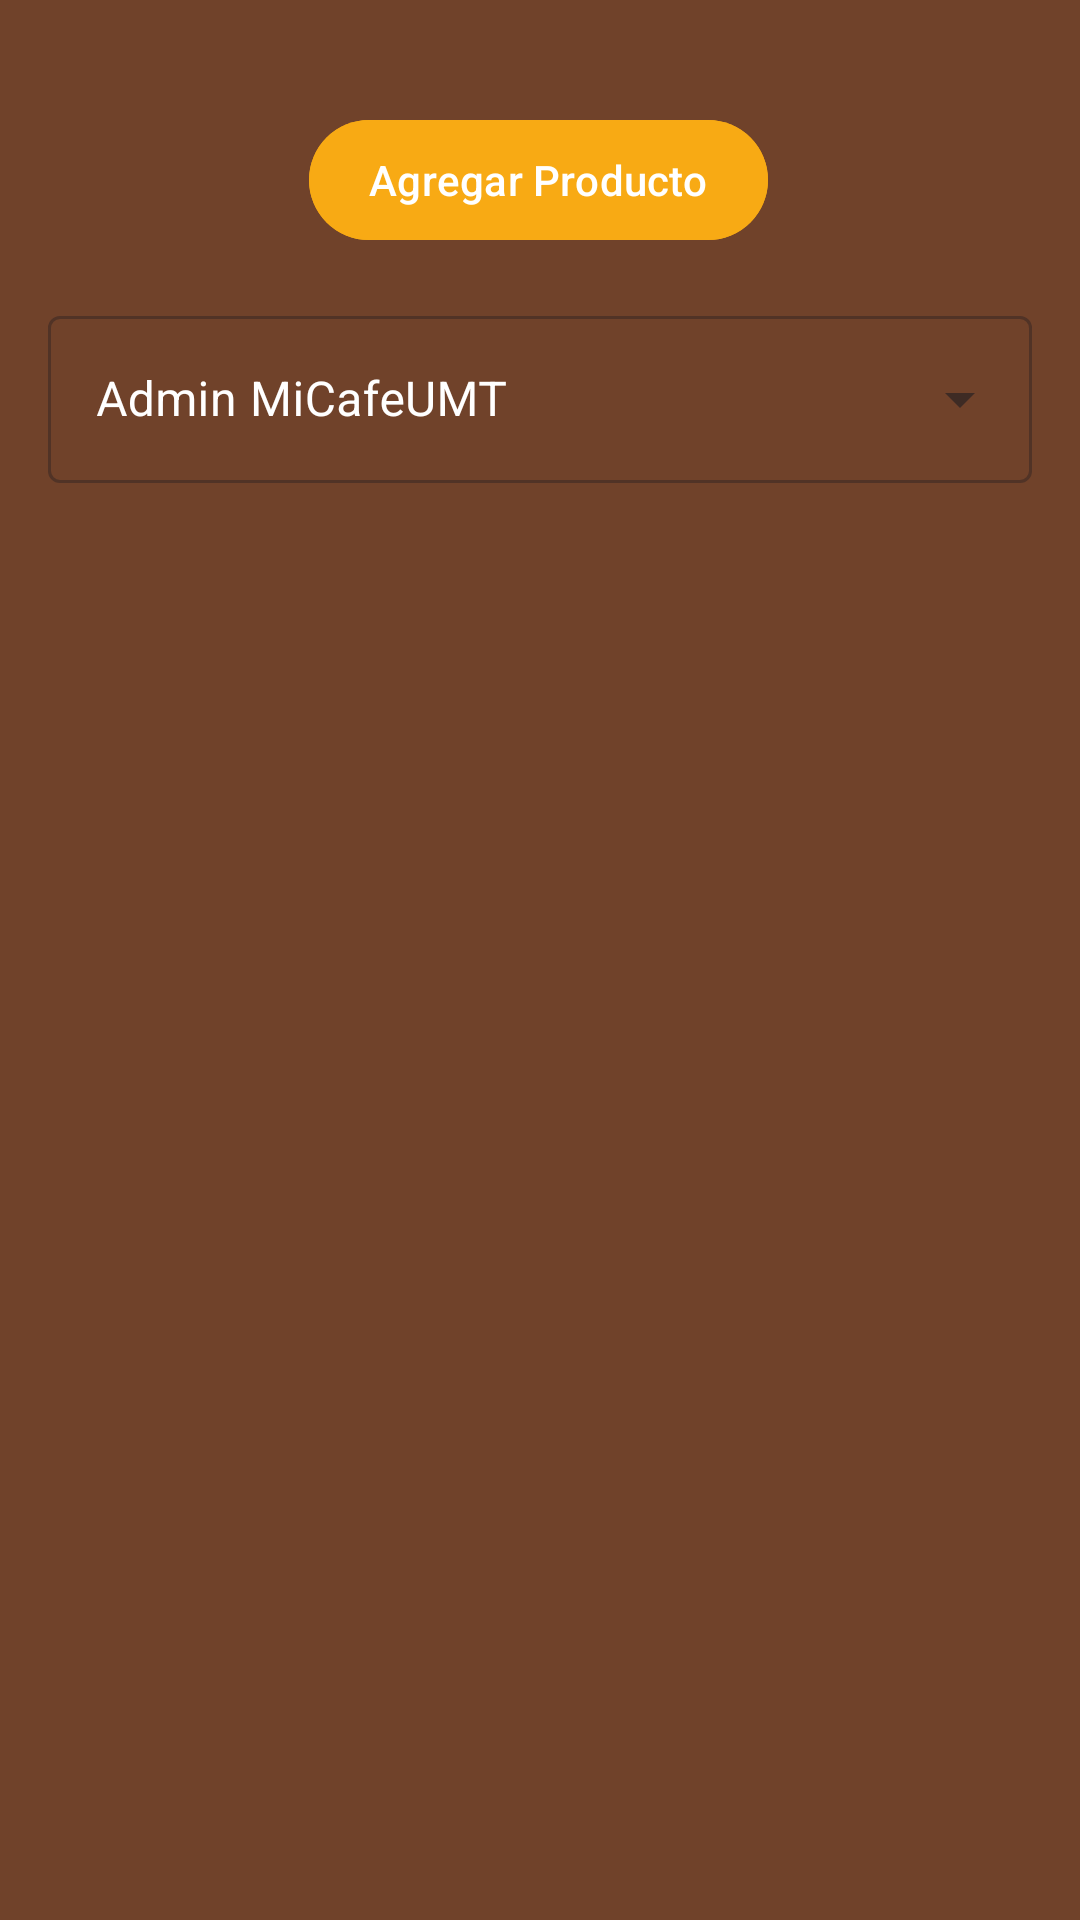

Write the Android layout XML for this screen, with the resource values it uses.
<!-- AndroidManifest.xml: application theme Theme.Cafeteria -->
<!-- res/layout/fragment_home.xml -->
<?xml version="1.0" encoding="utf-8"?>
<FrameLayout xmlns:android="http://schemas.android.com/apk/res/android"
    xmlns:app="http://schemas.android.com/apk/res-auto"
    xmlns:tools="http://schemas.android.com/tools"
    android:layout_width="match_parent"
    android:layout_height="match_parent"
    android:background="@color/cafe"
    tools:context=".homeFragment">

    

    <androidx.constraintlayout.widget.ConstraintLayout
        android:layout_width="match_parent"
        android:layout_height="match_parent">


        <com.google.android.material.button.MaterialButton
            android:id="@+id/btnAgregar"
            android:layout_width="wrap_content"
            android:layout_height="wrap_content"
            android:layout_marginTop="36dp"
            android:backgroundTint="@color/amarillo"
            android:paddingLeft="20dp"
            android:paddingRight="20dp"
            android:text="Agregar Producto"
            app:layout_constraintHorizontal_bias="0.498"
            app:layout_constraintLeft_toLeftOf="parent"
            app:layout_constraintRight_toRightOf="parent"
            app:layout_constraintTop_toTopOf="parent"></com.google.android.material.button.MaterialButton>

        <com.google.android.material.textfield.TextInputLayout
            android:id="@+id/caja"
            style="@style/Widget.MaterialComponents.TextInputLayout.OutlinedBox.ExposedDropdownMenu"
            android:layout_width="match_parent"
            android:layout_height="wrap_content"
            android:layout_margin="16dp"
            android:hint="@string/select"

            android:textColorHint="@color/blanco"
            app:layout_constraintTop_toBottomOf="@id/btnAgregar"
            tools:layout_editor_absoluteX="16dp">

            <AutoCompleteTextView
                android:id="@+id/auto_complete_txt"
                android:layout_width="match_parent"
                android:layout_height="match_parent"
                android:inputType="none"
                android:textColor="@color/blanco" />

        </com.google.android.material.textfield.TextInputLayout>

        <androidx.recyclerview.widget.RecyclerView
            android:id="@+id/listRecyclerView2"
            android:layout_width="0dp"
            android:layout_height="0dp"
            android:layout_marginStart="1dp"
            android:layout_marginTop="20dp"
            android:layout_marginEnd="1dp"
            android:layout_marginBottom="1dp"
            app:layout_constraintBottom_toBottomOf="parent"
            app:layout_constraintEnd_toEndOf="parent"
            app:layout_constraintHorizontal_bias="0.0"
            app:layout_constraintStart_toStartOf="parent"
            app:layout_constraintTop_toBottomOf="@id/caja"
            app:layout_constraintVertical_bias="1.0" />

    </androidx.constraintlayout.widget.ConstraintLayout>

</FrameLayout>
<!-- resources referenced by this layout -->
<resources>
  <color name="amarillo">#F8AA14</color>
  <color name="blanco">#FFFFFF</color>
  <color name="cafe">#70422A</color>
  <string name="select">Admin MiCafeUMT</string>
  <style name="Theme.Cafeteria" parent="Base.Theme.Cafeteria" />
  <style name="Base.Theme.Cafeteria" parent="Theme.Material3.DayNight.NoActionBar">
          <item name="colorPrimary">@color/amarillo</item>
          
          
      </style>
</resources>
